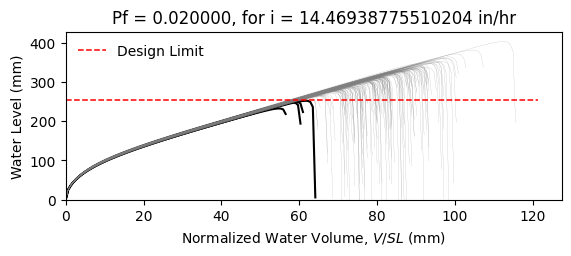

The file beside this chart, header and first rows:
W8X24, L = 360.0 in, slope = 0.020833333333333332 in/in, dead load = 6.944444444444444e-05 kip/in…
zwlim AISC Appendix 2, zwlim DAMP, zwlim Proposed for ASCE 7, zwlim Neglect Ponding, dhnom Denver, dhnom New York, dhnom New Orleans, dh Denver, dh New York, dh New Orleans, dmax
9.746, 8.072, 8.272, 11.36, 1.087, 1.087, 1.087, 3.003, 3.003, 3.003, 12.87, Safe, 
9.746, 8.072, 8.272, 11.36, 1.087, 1.087, 1.087, 3.003, 3.003, 3.003, 11.43, Safe, 
9.746, 8.072, 8.272, 11.36, 1.087, 1.087, 1.087, 3.003, 3.003, 3.003, 11.14, Safe, 
9.746, 8.072, 8.272, 11.36, 1.087, 1.087, 1.087, 3.003, 3.003, 3.003, 13.04, Safe, 
9.746, 8.072, 8.272, 11.36, 1.087, 1.087, 1.087, 3.003, 3.003, 3.003, 10.67, Safe, 
9.746, 8.072, 8.272, 11.36, 1.087, 1.087, 1.087, 3.003, 3.003, 3.003, 15.86, Safe, 
9.746, 8.072, 8.272, 11.36, 1.087, 1.087, 1.087, 3.003, 3.003, 3.003, 12.1, Safe, 
9.746, 8.072, 8.272, 11.36, 1.087, 1.087, 1.087, 3.003, 3.003, 3.003, 10.99, Safe, 
9.746, 8.072, 8.272, 11.36, 1.087, 1.087, 1.087, 3.003, 3.003, 3.003, 12.63, Safe, 
9.746, 8.072, 8.272, 11.36, 1.087, 1.087, 1.087, 3.003, 3.003, 3.003, 11.85, Safe, 
9.746, 8.072, 8.272, 11.36, 1.087, 1.087, 1.087, 3.003, 3.003, 3.003, 10.35, Safe, 
9.746, 8.072, 8.272, 11.36, 1.087, 1.087, 1.087, 3.003, 3.003, 3.003, 10.09, Safe, 
9.746, 8.072, 8.272, 11.36, 1.087, 1.087, 1.087, 3.003, 3.003, 3.003, 12.89, Safe, 
9.746, 8.072, 8.272, 11.36, 1.087, 1.087, 1.087, 3.003, 3.003, 3.003, 11.25, Safe, 
9.746, 8.072, 8.272, 11.36, 1.087, 1.087, 1.087, 3.003, 3.003, 3.003, 12.89, Safe, 
9.746, 8.072, 8.272, 11.36, 1.087, 1.087, 1.087, 3.003, 3.003, 3.003, 11.8, Safe, 
9.746, 8.072, 8.272, 11.36, 1.087, 1.087, 1.087, 3.003, 3.003, 3.003, 12.21, Safe, 
9.746, 8.072, 8.272, 11.36, 1.087, 1.087, 1.087, 3.003, 3.003, 3.003, 13.39, Safe, 
9.746, 8.072, 8.272, 11.36, 1.087, 1.087, 1.087, 3.003, 3.003, 3.003, 10.97, Safe, 
9.746, 8.072, 8.272, 11.36, 1.087, 1.087, 1.087, 3.003, 3.003, 3.003, 11.63, Safe, 
9.746, 8.072, 8.272, 11.36, 1.087, 1.087, 1.087, 3.003, 3.003, 3.003, 10.86, Safe, 
9.746, 8.072, 8.272, 11.36, 1.087, 1.087, 1.087, 3.003, 3.003, 3.003, 12.86, Safe, 
9.746, 8.072, 8.272, 11.36, 1.087, 1.087, 1.087, 3.003, 3.003, 3.003, 13.05, Safe, 
9.746, 8.072, 8.272, 11.36, 1.087, 1.087, 1.087, 3.003, 3.003, 3.003, 11.97, Safe, 
9.746, 8.072, 8.272, 11.36, 1.087, 1.087, 1.087, 3.003, 3.003, 3.003, 11.57, Safe, 
9.746, 8.072, 8.272, 11.36, 1.087, 1.087, 1.087, 3.003, 3.003, 3.003, 10.24, Safe, 
9.746, 8.072, 8.272, 11.36, 1.087, 1.087, 1.087, 3.003, 3.003, 3.003, 12.68, Safe, 
9.746, 8.072, 8.272, 11.36, 1.087, 1.087, 1.087, 3.003, 3.003, 3.003, 12.21, Safe, 
9.746, 8.072, 8.272, 11.36, 1.087, 1.087, 1.087, 3.003, 3.003, 3.003, 11.07, Safe, 
9.746, 8.072, 8.272, 11.36, 1.087, 1.087, 1.087, 3.003, 3.003, 3.003, 13.62, Safe, 
9.746, 8.072, 8.272, 11.36, 1.087, 1.087, 1.087, 3.003, 3.003, 3.003, 12.39, Safe, 
9.746, 8.072, 8.272, 11.36, 1.087, 1.087, 1.087, 3.003, 3.003, 3.003, 12.48, Safe, 
9.746, 8.072, 8.272, 11.36, 1.087, 1.087, 1.087, 3.003, 3.003, 3.003, 11.38, Safe, 
9.746, 8.072, 8.272, 11.36, 1.087, 1.087, 1.087, 3.003, 3.003, 3.003, 13.43, Safe, 
9.746, 8.072, 8.272, 11.36, 1.087, 1.087, 1.087, 3.003, 3.003, 3.003, 12.75, Safe, 
9.746, 8.072, 8.272, 11.36, 1.087, 1.087, 1.087, 3.003, 3.003, 3.003, 10.99, Safe, 
9.746, 8.072, 8.272, 11.36, 1.087, 1.087, 1.087, 3.003, 3.003, 3.003, 12.3, Safe, 
9.746, 8.072, 8.272, 11.36, 1.087, 1.087, 1.087, 3.003, 3.003, 3.003, 12.64, Safe, 
9.746, 8.072, 8.272, 11.36, 1.087, 1.087, 1.087, 3.003, 3.003, 3.003, 13.15, Safe, 
9.746, 8.072, 8.272, 11.36, 1.087, 1.087, 1.087, 3.003, 3.003, 3.003, 10.49, Safe, 
9.746, 8.072, 8.272, 11.36, 1.087, 1.087, 1.087, 3.003, 3.003, 3.003, 13.61, Safe, 
9.746, 8.072, 8.272, 11.36, 1.087, 1.087, 1.087, 3.003, 3.003, 3.003, 11.48, Safe, 
9.746, 8.072, 8.272, 11.36, 1.087, 1.087, 1.087, 3.003, 3.003, 3.003, 11.83, Safe, 
9.746, 8.072, 8.272, 11.36, 1.087, 1.087, 1.087, 3.003, 3.003, 3.003, 11.8, Safe, 
9.746, 8.072, 8.272, 11.36, 1.087, 1.087, 1.087, 3.003, 3.003, 3.003, 13.13, Safe, 
9.746, 8.072, 8.272, 11.36, 1.087, 1.087, 1.087, 3.003, 3.003, 3.003, 10.48, Safe, 
9.746, 8.072, 8.272, 11.36, 1.087, 1.087, 1.087, 3.003, 3.003, 3.003, 12.12, Safe, 
9.746, 8.072, 8.272, 11.36, 1.087, 1.087, 1.087, 3.003, 3.003, 3.003, 11.2, Safe, 
9.746, 8.072, 8.272, 11.36, 1.087, 1.087, 1.087, 3.003, 3.003, 3.003, 12.1, Safe, 
9.746, 8.072, 8.272, 11.36, 1.087, 1.087, 1.087, 3.003, 3.003, 3.003, 11.07, Safe, 
9.746, 8.072, 8.272, 11.36, 1.087, 1.087, 1.087, 3.003, 3.003, 3.003, 12.84, Safe, 
9.746, 8.072, 8.272, 11.36, 1.087, 1.087, 1.087, 3.003, 3.003, 3.003, 9.808, Fail, 
9.746, 8.072, 8.272, 11.36, 1.087, 1.087, 1.087, 3.003, 3.003, 3.003, 12.23, Safe, 
9.746, 8.072, 8.272, 11.36, 1.087, 1.087, 1.087, 3.003, 3.003, 3.003, 11.34, Safe, 
9.746, 8.072, 8.272, 11.36, 1.087, 1.087, 1.087, 3.003, 3.003, 3.003, 13.75, Safe, 
9.746, 8.072, 8.272, 11.36, 1.087, 1.087, 1.087, 3.003, 3.003, 3.003, 11.11, Safe, 
9.746, 8.072, 8.272, 11.36, 1.087, 1.087, 1.087, 3.003, 3.003, 3.003, 11.81, Safe, 
9.746, 8.072, 8.272, 11.36, 1.087, 1.087, 1.087, 3.003, 3.003, 3.003, 11.17, Safe, 
9.746, 8.072, 8.272, 11.36, 1.087, 1.087, 1.087, 3.003, 3.003, 3.003, 10.37, Safe, 
... 142 more rows
